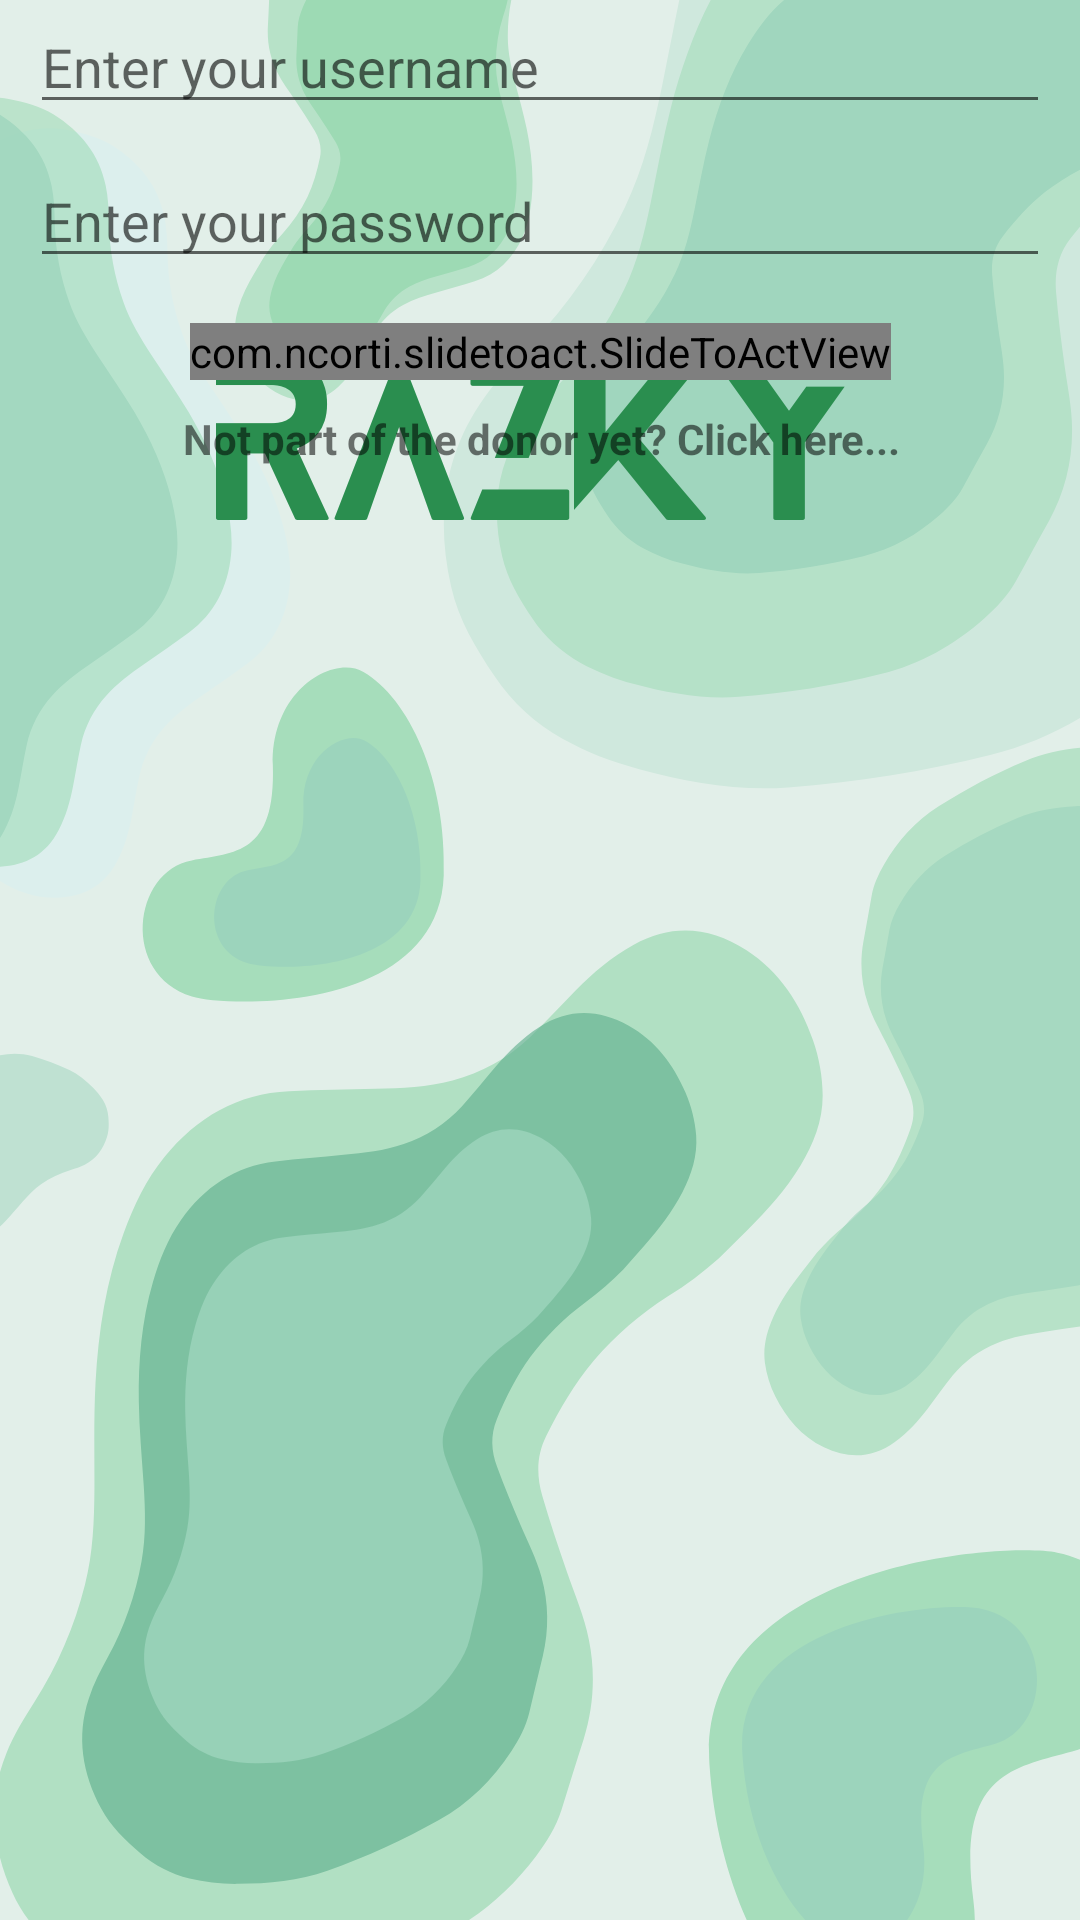

Android layout source for this screen:
<!-- AndroidManifest.xml: activity theme Theme.MaterialComponents.Light.NoActionBar -->
<!-- res/layout/fragment_login_caretaker.xml -->
<?xml version="1.0" encoding="utf-8"?>
<androidx.constraintlayout.widget.ConstraintLayout xmlns:android="http://schemas.android.com/apk/res/android"
    xmlns:tools="http://schemas.android.com/tools"
    android:layout_width="match_parent"
    android:layout_height="match_parent"
    android:background="@drawable/login_page_caretaker"
    xmlns:app="http://schemas.android.com/apk/res-auto">

    <EditText
        android:id="@+id/et_username"
        android:layout_width="match_parent"
        android:layout_height="wrap_content"
        android:layout_margin="10dp"
        android:hint="Enter your username"
        app:layout_constraintEnd_toEndOf="parent"
        app:layout_constraintHorizontal_bias="1.0"
        app:layout_constraintStart_toStartOf="parent"
        tools:ignore="MissingConstraints"
        tools:layout_editor_absoluteY="400dp" />

    <EditText
        android:id="@+id/et_password"
        android:layout_width="match_parent"
        android:layout_height="wrap_content"
        android:hint="Enter your password"
        android:layout_margin="10dp"
        app:layout_constraintStart_toStartOf="parent"
        app:layout_constraintTop_toBottomOf="@id/et_username"
        app:layout_constraintEnd_toEndOf="parent"/>
    <com.ncorti.slidetoact.SlideToActView
        android:id="@+id/btn_confirm"
        android:layout_width="wrap_content"
        android:layout_height="wrap_content"
        app:slider_height="60dp"
        android:layout_gravity="center"
        app:area_margin="4dp"
        app:text_style="bold"
        app:text="SLIDE TO LOGIN"
        android:layout_margin="15dp"
        app:text_size="17sp"
        app:outer_color="@color/color_2A8E4F"
        app:layout_constraintStart_toStartOf="parent"
        app:layout_constraintTop_toBottomOf="@id/et_password"
        app:layout_constraintEnd_toEndOf="parent"/>
    <TextView
        android:id="@+id/tv_sign_up"
        android:layout_width="wrap_content"
        android:layout_height="wrap_content"
        android:layout_marginTop="10dp"
        android:text="Not part of the donor yet? Click here..."
        android:textAlignment="center"
        android:textStyle="bold"
        app:layout_constraintTop_toBottomOf="@id/btn_confirm"
        app:layout_constraintStart_toStartOf="@id/btn_confirm"
        app:layout_constraintEnd_toEndOf="@id/btn_confirm"/>

</androidx.constraintlayout.widget.ConstraintLayout>
<!-- resources referenced by this layout -->
<resources>
  <color name="color_2A8E4F">#2A8E4F</color>
  <!-- drawable login_page_caretaker: png bitmap (drawable, 133881 bytes) -->
</resources>
